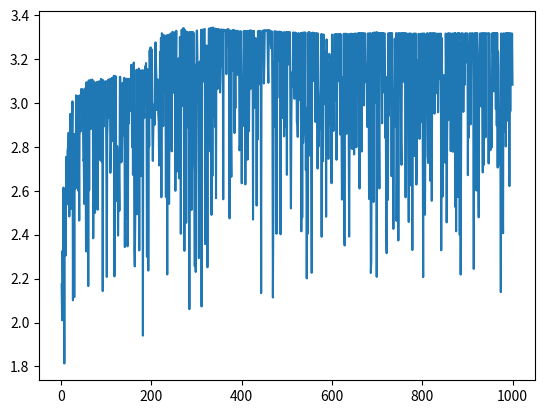

This figure's Python source:
#! python3

import numpy as np
import matplotlib.pyplot as plt



# Use the run exploration algorithm we have provided to get you
# started, this returns the expected rewards after running an exploration 
# algorithm in the K-Armed Bandits problem. We have already specified a number
# of parameters specific to the 10-armed testbed for guidance.



def runExplorationAlgorithm(explorationAlgorithm, param, iters):
    cumulativeRewards = []
    for i in range(iters):
        # number of time steps
        t = 1000
        # number of arms, 10 in this instance
        k = 10
        # mean reward across each of the K arms
        # sample the actual rewards from a normal distribution with mean of meanRewards and standard deviation of 1
        meanRewards = np.random.normal(1,1,k)
        # counts for each arm
        n = np.zeros(k)
        # extract expected rewards by running specified exploration algorithm with the parameters above
        # param is the different, specific parameter for each exploration algorithm
        # this would be epsilon for epsilon greedy, initial values for optimistic intialization, c for UCB, and temperature for Boltmann
        currentRewards = explorationAlgorithm(param, t, k, meanRewards, n)
        cumulativeRewards.append(currentRewards)
    # calculate average rewards across each iteration to produce expected rewards
    expectedRewards = np.mean(cumulativeRewards, axis=0)
    return expectedRewards



def epsilonGreedyExploration(epsilon, steps, k, meanRewards, n):
    # TODO implement the epsilong greedy algorithm over all steps and return
    # the expected rewards across all steps
    expectedRewards = np.zeros(steps)

    # BEGIN STUDENT SOLUTION
    for step in range(0,steps):
        action = 0
        epsilon_probability = np.random.uniform(0,1)
        if (epsilon_probability <= 1 - epsilon):
            action = np.argmax(meanRewards)
        else:
            action = np.random.randint(1,k)

        reward = meanRewards[action] + np.random.normal(0,1)
        n[action] += 1
        meanRewards[action] += (1/ n[action])*(reward - meanRewards[action])
        expectedRewards[step] = meanRewards[action]

    # END STUDENT SOLUTION
    return(expectedRewards)



def optimisticInitialization(value, steps, k, meanRewards, n):
    # TODO implement the optimistic initializaiton algorithm over all steps and
    # return the expected rewards across all steps
    expectedRewards = np.zeros(steps)
    # BEGIN STUDENT SOLUTION
    # END STUDENT SOLUTION
    return(expectedRewards)



def ucbExploration(c, steps, k, meanRewards, n):
    # TODO implement the UCB exploration algorithm over all steps and return the
    # expected rewards across all steps, remember to pull all arms initially
    expectedRewards = np.zeros(steps)
    # BEGIN STUDENT SOLUTION
    # END STUDENT SOLUTION
    return(expectedRewards)



def boltzmannExploration(temperature, steps, k, meanRewards, n):
    # TODO implement the Boltzmann Exploration algorithm over all steps and
    # return the expected rewards across all steps
    expectedRewards = np.zeros(steps)
    # BEGIN STUDENT SOLUTION
    # END STUDENT SOLUTION
    return(expectedRewards)



# plot template
def plotAlgorithms(alg_param_list):
    # TODO given a list of (algorithm, parameter) tuples, make a graph that
    # plots the expectedRewards of running that algorithm with those parameters
    # iters times using runExplorationAlgorithm plot all data on the same plot
    # include correct labels on your plot
    iters = 10 #was 1000
    alg_to_name = {epsilonGreedyExploration : 'Epsilon Greedy Exploration',
                   optimisticInitialization : 'Optimistic Initialization',
                   ucbExploration: 'UCB Exploration',
                   boltzmannExploration: 'Boltzmann Exploration'}
    # BEGIN STUDENT SOLUTION
    plt.figure()
    for algo, param in alg_param_list:
        expected_rewards = runExplorationAlgorithm(algo, param, iters)
        plt.plot(np.arange(1,1001), expected_rewards, label = alg_to_name[algo])
    # END STUDENT SOLUTION
    plt.show()
    plt.savefig("Temp.png")



if __name__ == '__main__':
    # TODO call plotAlgorithms here to plot your algorithms
    np.random.seed(10003)

    # BEGIN STUDENT SOLUTION
    expected_returns = runExplorationAlgorithm(epsilonGreedyExploration, 0.1, 10)
    alg_param_list = np.array([(epsilonGreedyExploration,0.1)])
    plotAlgorithms(alg_param_list)

    # END STUDENT SOLUTION
